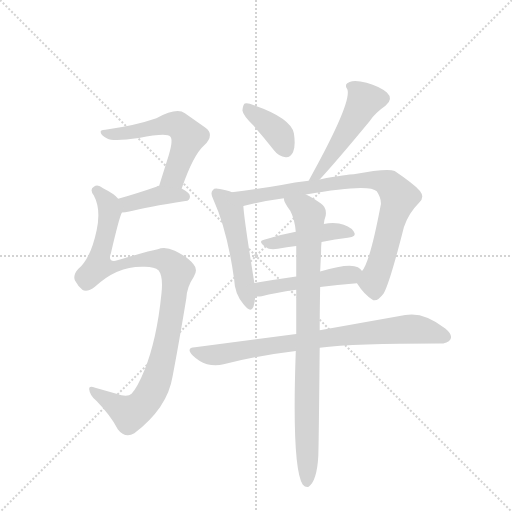
t = 0.00 s
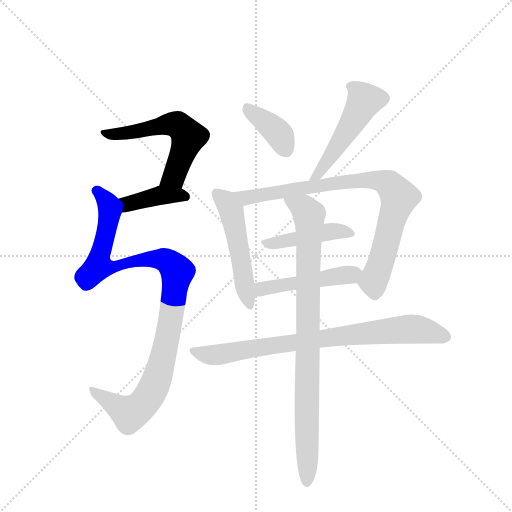
t = 1.70 s
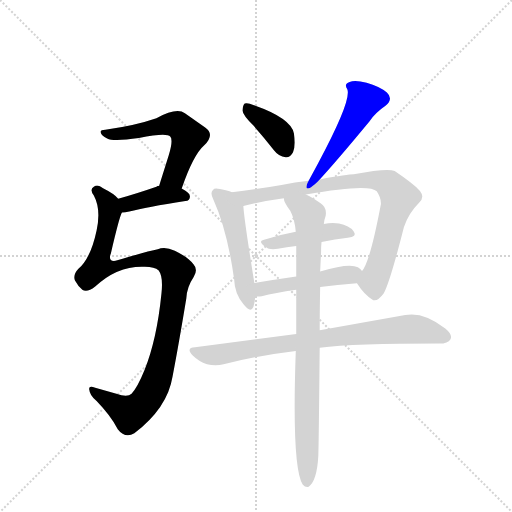
t = 3.39 s
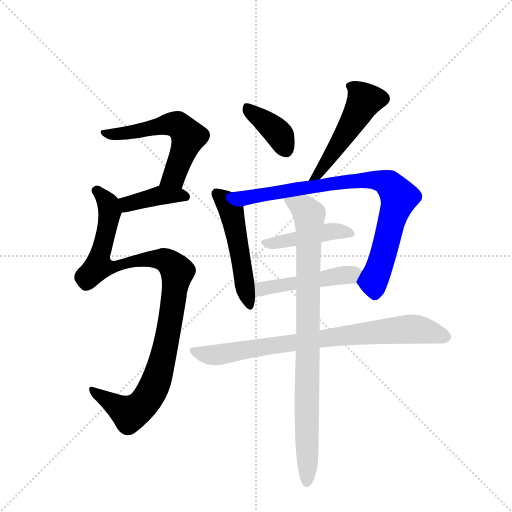
t = 5.09 s
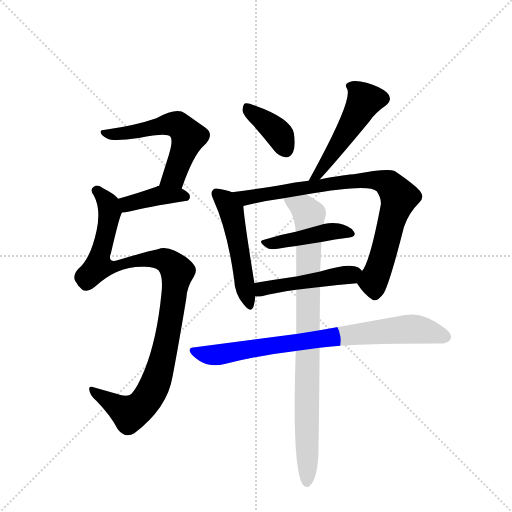
t = 6.78 s
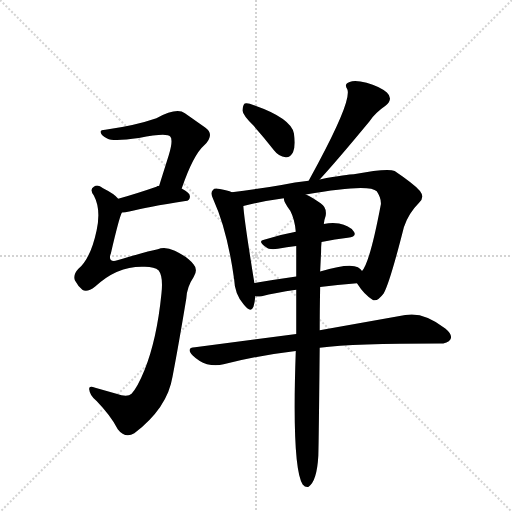
t = 8.48 s

The animated SVG that drew these frames (rendered in a browser with its animation timeline set to each time). Animation: 11 CSS @keyframes rules; one cycle of 8.48 s.

<svg version="1.1" viewBox="0 0 1024 1024" xmlns="http://www.w3.org/2000/svg">
  <g stroke="lightgray" stroke-dasharray="1,1" stroke-width="1" transform="scale(4, 4)">
    <line x1="0" y1="0" x2="256" y2="256"></line>
    <line x1="256" y1="0" x2="0" y2="256"></line>
    <line x1="128" y1="0" x2="128" y2="256"></line>
    <line x1="0" y1="128" x2="256" y2="128"></line>
  </g>
  <g transform="scale(0.92, -0.92) translate(60, -900)">
    <style type="text/css">
      
        @keyframes keyframes0 {
          from {
            stroke: blue;
            stroke-dashoffset: 575;
            stroke-width: 128;
          }
          65% {
            animation-timing-function: step-end;
            stroke: blue;
            stroke-dashoffset: 0;
            stroke-width: 128;
          }
          to {
            stroke: black;
            stroke-width: 1024;
          }
        }
        #make-me-a-hanzi-animation-0 {
          animation: keyframes0 0.7179361979166666s both;
          animation-delay: 0s;
          animation-timing-function: linear;
        }
      
        @keyframes keyframes1 {
          from {
            stroke: blue;
            stroke-dashoffset: 397;
            stroke-width: 128;
          }
          56% {
            animation-timing-function: step-end;
            stroke: blue;
            stroke-dashoffset: 0;
            stroke-width: 128;
          }
          to {
            stroke: black;
            stroke-width: 1024;
          }
        }
        #make-me-a-hanzi-animation-1 {
          animation: keyframes1 0.5730794270833334s both;
          animation-delay: 0.7179361979166666s;
          animation-timing-function: linear;
        }
      
        @keyframes keyframes2 {
          from {
            stroke: blue;
            stroke-dashoffset: 1043;
            stroke-width: 128;
          }
          77% {
            animation-timing-function: step-end;
            stroke: blue;
            stroke-dashoffset: 0;
            stroke-width: 128;
          }
          to {
            stroke: black;
            stroke-width: 1024;
          }
        }
        #make-me-a-hanzi-animation-2 {
          animation: keyframes2 1.0987955729166667s both;
          animation-delay: 1.291015625s;
          animation-timing-function: linear;
        }
      
        @keyframes keyframes3 {
          from {
            stroke: blue;
            stroke-dashoffset: 384;
            stroke-width: 128;
          }
          56% {
            animation-timing-function: step-end;
            stroke: blue;
            stroke-dashoffset: 0;
            stroke-width: 128;
          }
          to {
            stroke: black;
            stroke-width: 1024;
          }
        }
        #make-me-a-hanzi-animation-3 {
          animation: keyframes3 0.5625s both;
          animation-delay: 2.389811197916667s;
          animation-timing-function: linear;
        }
      
        @keyframes keyframes4 {
          from {
            stroke: blue;
            stroke-dashoffset: 509;
            stroke-width: 128;
          }
          62% {
            animation-timing-function: step-end;
            stroke: blue;
            stroke-dashoffset: 0;
            stroke-width: 128;
          }
          to {
            stroke: black;
            stroke-width: 1024;
          }
        }
        #make-me-a-hanzi-animation-4 {
          animation: keyframes4 0.6642252604166666s both;
          animation-delay: 2.952311197916667s;
          animation-timing-function: linear;
        }
      
        @keyframes keyframes5 {
          from {
            stroke: blue;
            stroke-dashoffset: 511;
            stroke-width: 128;
          }
          62% {
            animation-timing-function: step-end;
            stroke: blue;
            stroke-dashoffset: 0;
            stroke-width: 128;
          }
          to {
            stroke: black;
            stroke-width: 1024;
          }
        }
        #make-me-a-hanzi-animation-5 {
          animation: keyframes5 0.6658528645833334s both;
          animation-delay: 3.6165364583333335s;
          animation-timing-function: linear;
        }
      
        @keyframes keyframes6 {
          from {
            stroke: blue;
            stroke-dashoffset: 845;
            stroke-width: 128;
          }
          73% {
            animation-timing-function: step-end;
            stroke: blue;
            stroke-dashoffset: 0;
            stroke-width: 128;
          }
          to {
            stroke: black;
            stroke-width: 1024;
          }
        }
        #make-me-a-hanzi-animation-6 {
          animation: keyframes6 0.9376627604166666s both;
          animation-delay: 4.282389322916667s;
          animation-timing-function: linear;
        }
      
        @keyframes keyframes7 {
          from {
            stroke: blue;
            stroke-dashoffset: 445;
            stroke-width: 128;
          }
          59% {
            animation-timing-function: step-end;
            stroke: blue;
            stroke-dashoffset: 0;
            stroke-width: 128;
          }
          to {
            stroke: black;
            stroke-width: 1024;
          }
        }
        #make-me-a-hanzi-animation-7 {
          animation: keyframes7 0.6121419270833334s both;
          animation-delay: 5.220052083333334s;
          animation-timing-function: linear;
        }
      
        @keyframes keyframes8 {
          from {
            stroke: blue;
            stroke-dashoffset: 476;
            stroke-width: 128;
          }
          61% {
            animation-timing-function: step-end;
            stroke: blue;
            stroke-dashoffset: 0;
            stroke-width: 128;
          }
          to {
            stroke: black;
            stroke-width: 1024;
          }
        }
        #make-me-a-hanzi-animation-8 {
          animation: keyframes8 0.6373697916666666s both;
          animation-delay: 5.832194010416667s;
          animation-timing-function: linear;
        }
      
        @keyframes keyframes9 {
          from {
            stroke: blue;
            stroke-dashoffset: 809;
            stroke-width: 128;
          }
          72% {
            animation-timing-function: step-end;
            stroke: blue;
            stroke-dashoffset: 0;
            stroke-width: 128;
          }
          to {
            stroke: black;
            stroke-width: 1024;
          }
        }
        #make-me-a-hanzi-animation-9 {
          animation: keyframes9 0.9083658854166666s both;
          animation-delay: 6.469563802083334s;
          animation-timing-function: linear;
        }
      
        @keyframes keyframes10 {
          from {
            stroke: blue;
            stroke-dashoffset: 896;
            stroke-width: 128;
          }
          74% {
            animation-timing-function: step-end;
            stroke: blue;
            stroke-dashoffset: 0;
            stroke-width: 128;
          }
          to {
            stroke: black;
            stroke-width: 1024;
          }
        }
        #make-me-a-hanzi-animation-10 {
          animation: keyframes10 0.9791666666666666s both;
          animation-delay: 7.377929687500001s;
          animation-timing-function: linear;
        }
      
    </style>
    
      <path d="M 335 490 Q 360 563 384 584 Q 408 608 386 623 L 342 654 Q 324 667 280 643 Q 234 627 169 618 Q 157 618 159 612 Q 160 606 173 599 Q 186 592 242 600 Q 303 612 310 603 Q 317 596 307 563 L 286 496 C 277 467 325 462 335 490 Z" fill="lightgray"></path>
    
      <path d="M 205 438 Q 212 438 221 440 Q 258 450 343 463 Q 353 464 353 473 Q 353 480 335 490 L 286 496 Q 282 496 280 494 Q 234 478 197 468 C 168 460 175 437 205 438 Z" fill="lightgray"></path>
    
      <path d="M 283 358 Q 262 354 195 334 Q 185 331 181 335 Q 177 339 181 349 Q 199 427 205 438 C 211 457 211 457 197 468 Q 190 478 164 491 Q 152 501 144 494 Q 134 488 144 475 Q 160 445 150 399 Q 137 338 110 315 Q 98 302 103 290 Q 110 277 119 270 Q 129 263 147 277 Q 196 323 255 320 Q 276 320 285 312 Q 295 299 291 262 Q 281 162 254 95 Q 239 58 226 44 Q 217 35 193 44 L 147 57 Q 132 63 134 53 Q 135 40 150 28 Q 180 -3 196 -33 Q 212 -54 232 -42 Q 304 13 315 81 Q 328 148 345 251 Q 346 276 361 298 Q 371 314 361 325 Q 349 341 320 355 Q 298 365 283 358 Z" fill="lightgray"></path>
    
      <path d="M 491 627 Q 513 602 536 573 Q 546 560 561 558 Q 571 557 577 569 Q 583 582 579 610 Q 572 643 492 671 Q 479 677 472 675 Q 468 672 467 660 Q 468 650 491 627 Z" fill="lightgray"></path>
    
      <path d="M 743 636 Q 756 655 778 670 Q 796 685 781 699 Q 765 712 737 720 Q 712 727 700 722 Q 687 718 695 706 Q 705 682 631 544 L 611 507 C 597 481 615 488 635 510 Q 671 549 743 636 Z" fill="lightgray"></path>
    
      <path d="M 444 482 Q 435 486 418 489 Q 406 492 403 487 Q 396 481 404 466 Q 434 400 449 293 Q 450 262 469 239 Q 485 218 491 233 Q 494 243 495 256 L 493 285 Q 471 420 469 452 C 467 474 467 474 444 482 Z" fill="lightgray"></path>
    
      <path d="M 611 507 Q 581 504 552 498 Q 494 488 444 482 C 414 478 440 445 469 452 Q 506 462 557 469 L 605 477 Q 743 502 759 484 Q 769 469 768 456 Q 744 329 727 311 C 714 287 714 287 716 284 Q 732 259 749 249 Q 759 242 774 262 Q 787 284 818 406 Q 828 436 851 459 Q 864 471 853 485 Q 838 501 798 528 Q 783 535 709 521 Q 697 521 635 510 L 611 507 Z" fill="lightgray"></path>
    
      <path d="M 639 374 Q 669 380 696 383 Q 717 386 709 397 Q 699 410 677 414 Q 662 417 644 413 L 583 396 Q 546 389 514 379 Q 499 376 518 363 Q 525 356 544 359 Q 563 363 584 365 L 639 374 Z" fill="lightgray"></path>
    
      <path d="M 495 256 Q 499 255 509 256 Q 537 263 584 270 L 636 276 Q 672 280 716 284 C 746 287 748 290 727 311 Q 724 315 718 319 Q 700 329 636 310 L 584 299 Q 535 292 493 285 C 463 280 465 258 495 256 Z" fill="lightgray"></path>
    
      <path d="M 584 174 L 364 145 Q 343 144 359 127 Q 372 114 390 108 Q 409 104 426 108 Q 499 127 583 137 L 635 144 Q 710 153 895 153 Q 914 153 919 162 Q 925 172 908 186 Q 860 223 821 215 L 635 182 L 584 174 Z" fill="lightgray"></path>
    
      <path d="M 584 270 L 584 174 L 583 137 Q 574 -115 598 -153 Q 604 -160 611 -158 Q 629 -146 632 -91 Q 633 -61 635 144 L 635 182 Q 635 224 636 276 L 636 310 L 638 352 Q 638 365 639 374 L 644 413 Q 645 423 648 431 Q 651 449 637 458 Q 618 471 605 477 C 579 491 545 497 557 469 Q 557 460 571 442 Q 581 423 583 396 L 584 365 L 584 299 L 584 270 Z" fill="lightgray"></path>
    
    
      <clipPath id="make-me-a-hanzi-clip-0">
        <path d="M 335 490 Q 360 563 384 584 Q 408 608 386 623 L 342 654 Q 324 667 280 643 Q 234 627 169 618 Q 157 618 159 612 Q 160 606 173 599 Q 186 592 242 600 Q 303 612 310 603 Q 317 596 307 563 L 286 496 C 277 467 325 462 335 490 Z"></path>
      </clipPath>
      <path clip-path="url(#make-me-a-hanzi-clip-0)" d="M 166 612 L 230 612 L 299 630 L 330 626 L 350 603 L 318 516 L 293 501" fill="none" id="make-me-a-hanzi-animation-0" stroke-dasharray="447 894" stroke-linecap="round"></path>
    
      <clipPath id="make-me-a-hanzi-clip-1">
        <path d="M 205 438 Q 212 438 221 440 Q 258 450 343 463 Q 353 464 353 473 Q 353 480 335 490 L 286 496 Q 282 496 280 494 Q 234 478 197 468 C 168 460 175 437 205 438 Z"></path>
      </clipPath>
      <path clip-path="url(#make-me-a-hanzi-clip-1)" d="M 208 447 L 218 457 L 279 473 L 343 473" fill="none" id="make-me-a-hanzi-animation-1" stroke-dasharray="269 538" stroke-linecap="round"></path>
    
      <clipPath id="make-me-a-hanzi-clip-2">
        <path d="M 283 358 Q 262 354 195 334 Q 185 331 181 335 Q 177 339 181 349 Q 199 427 205 438 C 211 457 211 457 197 468 Q 190 478 164 491 Q 152 501 144 494 Q 134 488 144 475 Q 160 445 150 399 Q 137 338 110 315 Q 98 302 103 290 Q 110 277 119 270 Q 129 263 147 277 Q 196 323 255 320 Q 276 320 285 312 Q 295 299 291 262 Q 281 162 254 95 Q 239 58 226 44 Q 217 35 193 44 L 147 57 Q 132 63 134 53 Q 135 40 150 28 Q 180 -3 196 -33 Q 212 -54 232 -42 Q 304 13 315 81 Q 328 148 345 251 Q 346 276 361 298 Q 371 314 361 325 Q 349 341 320 355 Q 298 365 283 358 Z"></path>
      </clipPath>
      <path clip-path="url(#make-me-a-hanzi-clip-2)" d="M 150 485 L 164 473 L 178 441 L 154 321 L 169 318 L 228 333 L 283 337 L 304 332 L 325 306 L 300 147 L 279 70 L 256 28 L 222 1 L 142 49" fill="none" id="make-me-a-hanzi-animation-2" stroke-dasharray="915 1830" stroke-linecap="round"></path>
    
      <clipPath id="make-me-a-hanzi-clip-3">
        <path d="M 491 627 Q 513 602 536 573 Q 546 560 561 558 Q 571 557 577 569 Q 583 582 579 610 Q 572 643 492 671 Q 479 677 472 675 Q 468 672 467 660 Q 468 650 491 627 Z"></path>
      </clipPath>
      <path clip-path="url(#make-me-a-hanzi-clip-3)" d="M 476 665 L 537 618 L 562 574" fill="none" id="make-me-a-hanzi-animation-3" stroke-dasharray="256 512" stroke-linecap="round"></path>
    
      <clipPath id="make-me-a-hanzi-clip-4">
        <path d="M 743 636 Q 756 655 778 670 Q 796 685 781 699 Q 765 712 737 720 Q 712 727 700 722 Q 687 718 695 706 Q 705 682 631 544 L 611 507 C 597 481 615 488 635 510 Q 671 549 743 636 Z"></path>
      </clipPath>
      <path clip-path="url(#make-me-a-hanzi-clip-4)" d="M 701 713 L 715 706 L 732 682 L 659 560 L 628 518 L 616 512" fill="none" id="make-me-a-hanzi-animation-4" stroke-dasharray="381 762" stroke-linecap="round"></path>
    
      <clipPath id="make-me-a-hanzi-clip-5">
        <path d="M 444 482 Q 435 486 418 489 Q 406 492 403 487 Q 396 481 404 466 Q 434 400 449 293 Q 450 262 469 239 Q 485 218 491 233 Q 494 243 495 256 L 493 285 Q 471 420 469 452 C 467 474 467 474 444 482 Z"></path>
      </clipPath>
      <path clip-path="url(#make-me-a-hanzi-clip-5)" d="M 412 479 L 443 442 L 481 239" fill="none" id="make-me-a-hanzi-animation-5" stroke-dasharray="383 766" stroke-linecap="round"></path>
    
      <clipPath id="make-me-a-hanzi-clip-6">
        <path d="M 611 507 Q 581 504 552 498 Q 494 488 444 482 C 414 478 440 445 469 452 Q 506 462 557 469 L 605 477 Q 743 502 759 484 Q 769 469 768 456 Q 744 329 727 311 C 714 287 714 287 716 284 Q 732 259 749 249 Q 759 242 774 262 Q 787 284 818 406 Q 828 436 851 459 Q 864 471 853 485 Q 838 501 798 528 Q 783 535 709 521 Q 697 521 635 510 L 611 507 Z"></path>
      </clipPath>
      <path clip-path="url(#make-me-a-hanzi-clip-6)" d="M 452 480 L 475 470 L 723 509 L 762 508 L 788 498 L 807 472 L 767 325 L 751 287 L 755 267" fill="none" id="make-me-a-hanzi-animation-6" stroke-dasharray="717 1434" stroke-linecap="round"></path>
    
      <clipPath id="make-me-a-hanzi-clip-7">
        <path d="M 639 374 Q 669 380 696 383 Q 717 386 709 397 Q 699 410 677 414 Q 662 417 644 413 L 583 396 Q 546 389 514 379 Q 499 376 518 363 Q 525 356 544 359 Q 563 363 584 365 L 639 374 Z"></path>
      </clipPath>
      <path clip-path="url(#make-me-a-hanzi-clip-7)" d="M 515 371 L 653 396 L 680 398 L 701 392" fill="none" id="make-me-a-hanzi-animation-7" stroke-dasharray="317 634" stroke-linecap="round"></path>
    
      <clipPath id="make-me-a-hanzi-clip-8">
        <path d="M 495 256 Q 499 255 509 256 Q 537 263 584 270 L 636 276 Q 672 280 716 284 C 746 287 748 290 727 311 Q 724 315 718 319 Q 700 329 636 310 L 584 299 Q 535 292 493 285 C 463 280 465 258 495 256 Z"></path>
      </clipPath>
      <path clip-path="url(#make-me-a-hanzi-clip-8)" d="M 502 264 L 510 272 L 531 277 L 716 308" fill="none" id="make-me-a-hanzi-animation-8" stroke-dasharray="348 696" stroke-linecap="round"></path>
    
      <clipPath id="make-me-a-hanzi-clip-9">
        <path d="M 584 174 L 364 145 Q 343 144 359 127 Q 372 114 390 108 Q 409 104 426 108 Q 499 127 583 137 L 635 144 Q 710 153 895 153 Q 914 153 919 162 Q 925 172 908 186 Q 860 223 821 215 L 635 182 L 584 174 Z"></path>
      </clipPath>
      <path clip-path="url(#make-me-a-hanzi-clip-9)" d="M 361 136 L 417 129 L 547 152 L 831 185 L 872 180 L 907 168" fill="none" id="make-me-a-hanzi-animation-9" stroke-dasharray="681 1362" stroke-linecap="round"></path>
    
      <clipPath id="make-me-a-hanzi-clip-10">
        <path d="M 584 270 L 584 174 L 583 137 Q 574 -115 598 -153 Q 604 -160 611 -158 Q 629 -146 632 -91 Q 633 -61 635 144 L 635 182 Q 635 224 636 276 L 636 310 L 638 352 Q 638 365 639 374 L 644 413 Q 645 423 648 431 Q 651 449 637 458 Q 618 471 605 477 C 579 491 545 497 557 469 Q 557 460 571 442 Q 581 423 583 396 L 584 365 L 584 299 L 584 270 Z"></path>
      </clipPath>
      <path clip-path="url(#make-me-a-hanzi-clip-10)" d="M 564 465 L 591 453 L 612 433 L 607 -148" fill="none" id="make-me-a-hanzi-animation-10" stroke-dasharray="768 1536" stroke-linecap="round"></path>
    
  </g>
</svg>
